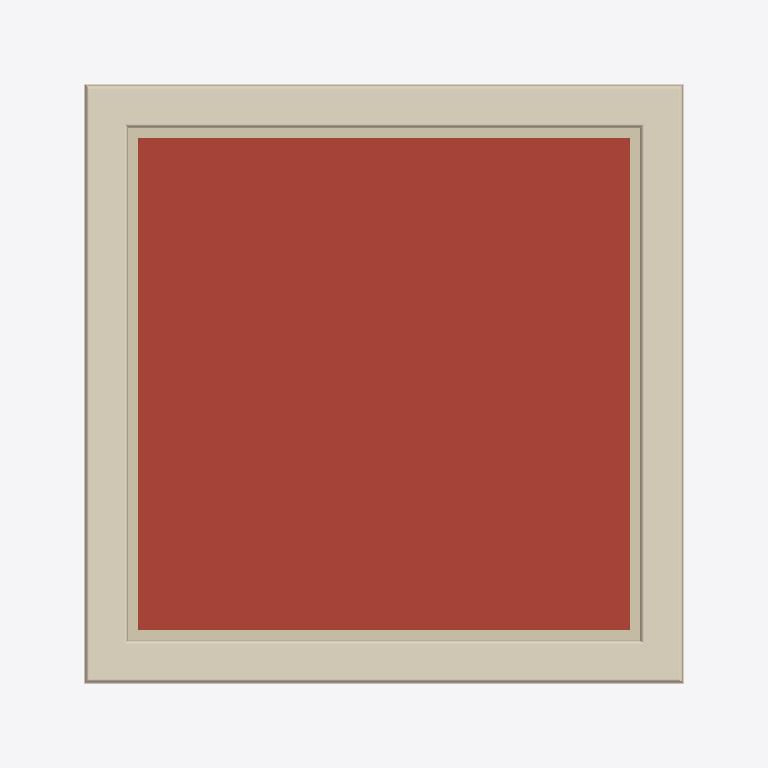
Plan cut of the same IFC building model at storey '1' (level 3.00 m, cut at 4.40 m), seen from above with north up, elements coloured by IFC class: 8 coverings (cream), 4 walls (beige), 1 roof (red-brown). Cut surfaces are drawn darker.
Extent 5.6 m × 5.6 m × 4.0 m (x, y, z). Storeys (3): My Storey at 0.00 m; 0 at 0.00 m; 1 at 3.00 m. Elements (33): 9 IfcCovering, 8 IfcWall, 6 IfcStructuralSurfaceMember, 4 IfcFooting, 4 IfcWindow, 1 IfcRoof, 1 IfcSlab.

HEADER;
FILE_DESCRIPTION(('ViewDefinition[DesignTransferView]'),'2;1');
FILE_NAME('placement_window1_moved_right.ifc','2026-01-03T21:28:32+00:00',(''),(''),'IfcOpenShell 0.0.0','Bonsai 0.0.0','');
FILE_SCHEMA(('IFC4'));
ENDSEC;
DATA;
#1=IFCPROJECT('3JXUqZgN9CD815Q82TjEGn',$,'My Project',$,$,$,$,(#14,#26),#9);
#31=IFCSITE('3PvNfNnr1C9fXtlchV8mK1',$,'My Site',$,$,#54,$,$,$,$,$,$,$,$);
#74=IFCSITE('3EsvMadinDrQMWD$TLT6g_',$,'Cube',$,$,$,$,$,$,$,$,$,$,$);
#37=IFCBUILDING('2huMD7uiLDqBYhSvFp4tRg',$,'My Building',$,$,#60,$,$,$,$,$,$);
#75=IFCBUILDING('0FxqB6DIb35x_rlwK80b$A',$,'Cube',$,$,#86,#2801,$,$,$,$,$);
#43=IFCBUILDINGSTOREY('3ABC7A9vv8Su0Ak_d_Irja',$,'My Storey',$,$,#66,$,$,$,$);
#90=IFCBUILDINGSTOREY('0JJlU6Ljf4RBHWfL9L7yug',$,'0','Storey 0',$,#96,$,'Storey 0',.ELEMENT.,0.0);
#97=IFCBUILDINGSTOREY('3DRlbS$9f6Yx63eZSGQs2I',$,'1','Storey 1',$,#102,$,'Storey 1',.ELEMENT.,3.0);
#2489=IFCROOF('1Lr895XGzCQOzP03St5BL5',$,'flat-roof',$,$,#2587,#2572,$,$);
#1629=IFCCOVERING('117Ovduxf9EP4j$Ww40zgB',$,'coping',$,$,#1776,#1655,$,$);
#1732=IFCCOVERING('2WFjE31GH0J9MrivJwY$Qu',$,'coping',$,$,#1791,#1758,$,$);
#1664=IFCCOVERING('1GBdzEwDj9QgV3YHLAvye6',$,'coping',$,$,#1781,#1689,$,$);
#1698=IFCCOVERING('2pvRKFoU98zB8vvMEQJLVF',$,'coping',$,$,#1786,#1723,$,$);
#1457=IFCWALL('2RLaaaD_bF0xFP3sZ8XBN1',$,'parapet',$,$,#1575,#1482,$,$);
#1422=IFCWALL('3f9eJYgSLEMfh$vDCb3quU',$,'parapet',$,$,#1570,#1448,$,$);
#1525=IFCWALL('3nukVyqe902eNNZ4eGR_uK',$,'parapet',$,$,#1585,#1551,$,$);
#1491=IFCWALL('2yRVP59$f66fSAbsL$V8IL',$,'parapet',$,$,#1580,#1516,$,$);
#1853=IFCCOVERING('2xVpXkp81BVfSyLgSEgkqg',$,'crown',$,$,#1970,#1878,$,$);
#1921=IFCCOVERING('1MEU_SZFr8yfdi3Z1I70Pf',$,'crown',$,$,#1980,#1947,$,$);
#1887=IFCCOVERING('1EPn3WBPvFzuOQK3tz9qTJ',$,'crown',$,$,#1975,#1912,$,$);
#1818=IFCCOVERING('2tLjUEZRn5yA7p77nGqXkQ',$,'crown',$,$,#1965,#1844,$,$);
ENDSEC;